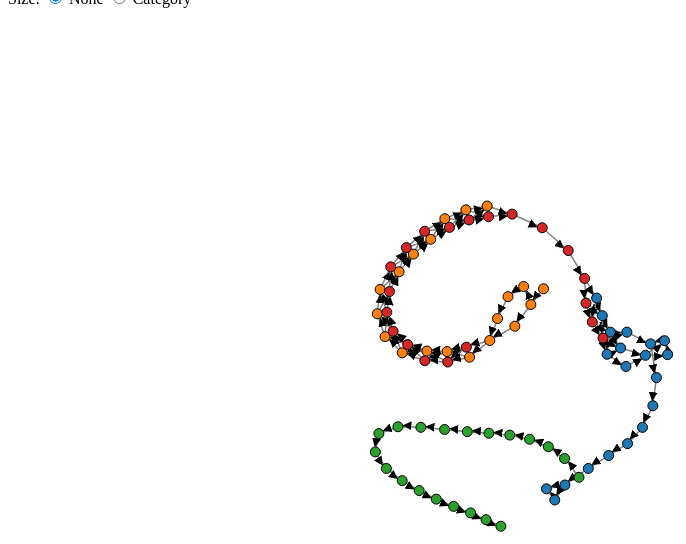
D3 v3 page, settled after 480 driven frames (8 s of simulated time); the page loaded 4 data file(s).


// ── simple_graph_answer.js
var branch1,
	branch2,  
	branch3,
	branch4, 
	remaining = 4;

d3.json("masterDoc.json", function (error,json){
	if (error) return console.warn(error);
	branch1 = json;
	if (!-- remaining) doSomething();
	//console.log(master); 
});



d3.json("libre.json", function (error,json){
	if (error) return console.warn(error);
	branch2 = json;
	if (!-- remaining) doSomething();
	//console.log(master); 
});


d3.json("memory.json", function(error, json){
	if (error) return console.warn(error);
	branch3 = json;
	if (!--remaining) doSomething(); 
	//console.log(new_themes);
});



d3.json("gh-pages.json", function(error, json){
	if (error) return console.warn(error);
	branch4 = json;
	if (!--remaining) doSomething();
	//console.log(new_theme_setup.index); 
});

function doSomething() {

var data = [];

branch1.forEach(function(d){
	d.branch = 1;
	d.branchName = "Master";
	data.push(d);});

branch2.forEach(function(d){
	d.branch = 2;
	d.branchName = "Libre";
	data.push(d);});
		
branch3.forEach(function(d){
	d.branch = 3;
	d.branchName = "Memory";
	data.push(d);});
	
branch4.forEach(function(d){
	d.branch = 4;
	d.branchName = "gh-pages";
	data.push(d);
	//console.log(d.branch);
});


var width = 1000,
    height = 700;

var svg = d3.select("body").append("svg")
            .attr("width", width)
            .attr("height", height)
            .attr("marker-end", "url(#end)");
            
svg.append("svg:defs").selectAll("marker")
    .data(["end"])      // Different link/path types can be defined here
    .enter().append("svg:marker")    // This section adds in the arrows
    .attr("id", String)
    .attr("viewBox", "0 -5 10 10")
    .attr("refX", 15)
    .attr("refY", -1.5)
    .attr("markerWidth", 6)
    .attr("markerHeight", 6)
    .attr("orient", "auto")
    .append("svg:path")
    .attr("d", "M0,-5L10,0L0,5");

var fill = d3.scale.category10();

var graph = {nodes:[], links:[]};



graph.nodes = data;



graph.nodes.map(function(d,i){ //regular nodes
	graph.nodes.map(function(e,j) { //parent nodes
	  if (i!=j){
	  		for (var k = 0;k<e.parents.length;k++){
		  if (e.parents[k].sha == d.sha) {
			  graph.links.push({"source":j,"target": i})
		  }
	  }}
	})})

//
graph.nodes.map(function(d,i) {
	
	
})

var dates = [];


graph.nodes.forEach(function(d,i){
	dates.push(graph.nodes[i].commit.author.date);
})

var datesParse = [];
dates.forEach(function(d){datesParse.push(Date.parse(d))});

//console.log(datesParse);
console.log(graph.nodes[0]);


			




// Generate the force layout
var force = d3.layout.force()
    .size([width, height])
    .charge(-50)
    .linkDistance(10)
    .on("tick", tick)
    .on("start", function(d) {})
    .on("end", function(d) {})

function tick(d) {

  graph_update(0);
}

function random_layout() {
  
  force.stop();

  graph.nodes.forEach(function(d, i) {
    d.x = width/4 + 2*width*Math.random()/4;
    d.y = height/4 + 2*height*Math.random()/4;
  })
  
  graph_update(500);
}

function force_layout() {

 force.nodes(graph.nodes)
      .links(graph.links)
      .start();
}

function line_layout() {

  force.stop();

  
  graph.nodes.forEach(function(d, i) {
    d.y = 100 + d.branch*20
    d.x = (i*10);
  })

  graph_update(500);
}

function line_cat_layout() {

  force.stop();

  var timeScale = d3.time.scale()
  						.domain(d3.extent(datesParse))
  						.range([50,1000]);
  						
  
  graph.nodes.forEach(function(d,i){
    d.y = height/2;
    d.x = timeScale(Date.parse(d.commit.author.date)+100000); 
  });

  graph_update(500);
}


function user_layout() {

  force.stop();
 						
    var timeScale = d3.time.scale()
  						.domain(d3.extent(datesParse))
  						.range([50,1000]);
  						
  	var branches = [
  				{"branchName": "Master","branchNum":1},
				{"branchName":"Libre", "branchNum":2},
				{"branchName": "Memory","branchNum":3},
				{"branchName":"gh-pages","branchNum":4}
				];
	
  	var headerDiv = d3.select("body")
  					  .data(branches)
  					  .enter()
  					  .append("div")
					  .attr("class","branch-name")
					  .attr("x", 25)
					  .attr("y", function (d) {return d.branchNum + 5000;})
					  .attr("text",function(d) { return d.branchName}); 
  
  graph.nodes.forEach(function(d,i){
    d.y = height/2 + d.branch*50 ;
    d.x = timeScale(Date.parse(d.commit.author.date)+100000); 
  });

  graph_update(500);
}



function radial_layout() {

  force.stop();

  var r = height/2;

  var arc = d3.svg.arc()
          .outerRadius(r);

  var pie = d3.layout.pie()
  .sort(function(a, b) { return a.cat - b.cat;})
          .value(function(d, i) { return 1; }); // equal share for each point

  graph.nodes = pie(graph.nodes).map(function(d, i) {
    d.innerRadius = 0;
    d.outerRadius = r;
    d.data.x = arc.centroid(d)[0]+height/2;
    d.data.y = arc.centroid(d)[1]+width/2;
    d.data.endAngle = d.endAngle; 
    d.data.startAngle = d.startAngle; 
    return d.data;
  })

  graph_update(500);
}

function category_color() {
  d3.selectAll("circle").transition().duration(500).style("fill", function(d) { return fill(d.branch); });
}

function category_size() {
  d3.selectAll("circle").transition().duration(500).attr("r", function(d) { return Math.sqrt((d.cat+1)*10); });
}

function graph_update(delay) {

  link.transition().duration(delay)
      .attr("x1", function(d) { return d.target.x; })
      .attr("y1", function(d) { return d.target.y; })
      .attr("x2", function(d) { return d.source.x; })
      .attr("y2", function(d) { return d.source.y; });

  node.transition().duration(delay)
      .attr("transform", function(d) { 
        return "translate("+d.x+","+d.y+")"; 
      });
}

d3.select("input[value=\"force\"]").on("click", force_layout);
d3.select("input[value=\"random\"]").on("click", random_layout);
d3.select("input[value=\"line\"]").on("click", line_layout);
d3.select("input[value=\"line_cat\"]").on("click", line_cat_layout);
d3.select("input[value=\"radial\"]").on("click", radial_layout);
d3.select("input[value=\"user\"]").on("click", user_layout);

d3.select("input[value=\"nocolor\"]").on("click", function() {
  d3.selectAll("circle").transition().duration(500).style("fill", "#66CC66");
})

d3.select("input[value=\"color_cat\"]").on("click", category_color);

d3.select("input[value=\"nosize\"]").on("click", function() {
  d3.selectAll("circle").transition().duration(500).attr("r", 5);
});

d3.select("input[value=\"size_cat\"]").on("click", category_size);

var link = svg.selectAll(".link")
              .data(graph.links)
            .enter().append("line")
              .attr("class", "link")

var div = d3.select("body")
			.append("div")
			.attr("class","tooltip")
			.style("opacity", 0);
			
		
var node = svg.selectAll(".node")
              .data(graph.nodes)
              .enter()
              .append("g").attr("class", "node")
              .style("fill", function(d){return fill(d.branch)});

var formatTime = d3.time.format("%e %B %Y");


node.append("circle")
    .attr("r", 5)
    .on("mouseover", function(d) {
	              	div.transition()
	              	   .duration(200)
	              	   .style("opacity", .9);
	              	div.html("User: " + d.author.login + "<br/>" + "SHA:" + d.sha + "<br/>" + 								"Comment: " + d.commit.message + "<br/>" + "Branch: " + d.branchName )
	              		.style("left", (d3.event.pageX) + "px")
	              		.style("top", (d3.event.pageY - 28) + "px");
	              		})
	          .on("mouseout", function(d) { 
	          		div.transition()
	          			.duration(500)
	          			.style("opacity", 0);
	          			});

force_layout();

};

### data: masterDoc.json, 78674 bytes — head not shown
### data: libre.json, 75284 bytes — head not shown
### data: memory.json, 76136 bytes — head not shown
### data: gh-pages.json, 75984 bytes — head not shown